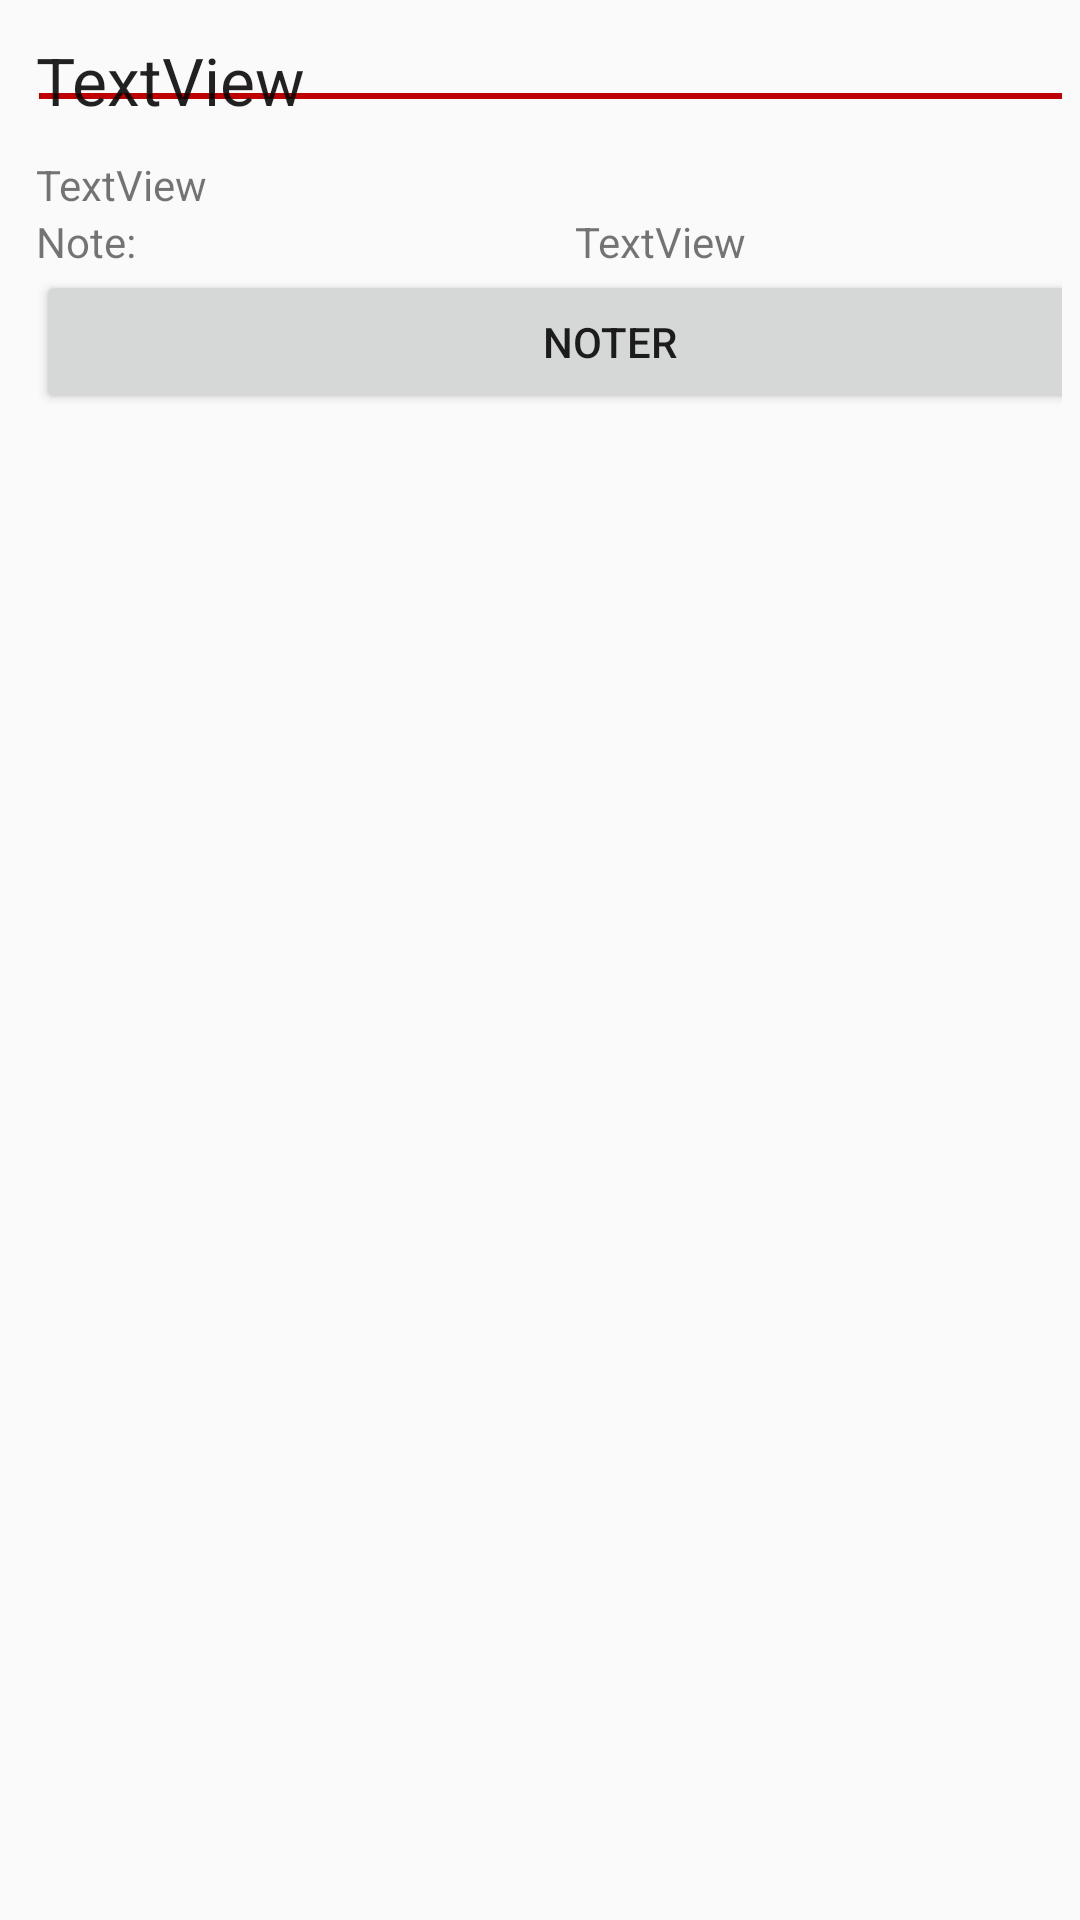

The Android layout XML behind this screen, and the referenced resources:
<!-- AndroidManifest.xml: application theme AppTheme -->
<!-- res/layout/activity_detail_project_jpo.xml -->
<?xml version="1.0" encoding="utf-8"?>
<android.support.constraint.ConstraintLayout xmlns:android="http://schemas.android.com/apk/res/android"
    xmlns:app="http://schemas.android.com/apk/res-auto"
    xmlns:tools="http://schemas.android.com/tools"
    android:layout_width="match_parent"
    android:layout_height="match_parent"
    android:padding="6dp"
    android:layout_margin="8dp"
    tools:context="fr.eseo.dis.hubertpa.pfe_application.activities.jpo_activities.DetailProjectJPOActivity">

    <LinearLayout
        android:layout_width="395dp"
        android:layout_height="667dp"
        android:orientation="vertical"
        android:padding="6dp"
        android:layout_margin="8dp"
        tools:layout_editor_absoluteX="8dp"
        tools:layout_editor_absoluteY="8dp"
        tools:ignore="MissingConstraints">

        <LinearLayout
            android:layout_width="match_parent"
            android:layout_height="wrap_content"
            android:orientation="vertical">

            <TextView
                android:id="@+id/textViewTitle"
                android:layout_width="match_parent"
                android:layout_height="wrap_content"
                android:text="TextView"
                android:background="@drawable/border_bottom_red_eseo"
                android:textAppearance="@style/TextAppearance.AppCompat.Large" />
        </LinearLayout>

        <LinearLayout
            android:layout_width="match_parent"
            android:layout_height="wrap_content"
            android:orientation="vertical">

            <TextView
                android:id="@+id/textViewDesc"
                android:layout_width="match_parent"
                android:layout_height="wrap_content"
                android:text="TextView" />
        </LinearLayout>

        <LinearLayout
            android:layout_width="match_parent"
            android:layout_height="wrap_content"
            android:orientation="horizontal">

            <TextView
                android:id="@+id/textViewMarkLabel"
                android:layout_width="wrap_content"
                android:layout_height="wrap_content"
                android:layout_weight="1"
                android:text="Note:" />

            <TextView
                android:id="@+id/textViewMarkValue"
                android:layout_width="wrap_content"
                android:layout_height="wrap_content"
                android:layout_weight="1"
                android:text="TextView" />
        </LinearLayout>

        <Button
            android:id="@+id/buttonRate"
            android:layout_width="match_parent"
            android:layout_height="wrap_content"
            android:text="Noter" />

    </LinearLayout>
</android.support.constraint.ConstraintLayout>
<!-- resources referenced by this layout -->
<resources>
  <!-- drawable border_bottom_red_eseo (drawable) -->
  <?xml version="1.0" encoding="utf-8"?>
  <selector xmlns:android="http://schemas.android.com/apk/res/android">
      <item android:state_pressed="true">
          <shape android:shape="line">
              <stroke android:width="2dp" android:color="@color/red_eseo_1"/>
              <solid android:color="#ffffff"/>
          </shape>
      </item>
      <item android:state_focused="true">
          <shape android:shape="line">
              <stroke android:width="2dp" android:color="@color/red_eseo_1" />
              <solid android:color="#ffffff"/>
          </shape>
      </item>
      <item>
          <shape android:shape="line">
              <solid android:color="#ffffff"/>
              <stroke android:width="2dp" android:color="@color/red_eseo_1" />
              <size android:width="350dp" android:height="40dp"/>
          </shape>
      </item>
  </selector>
  <style name="AppTheme" parent="@style/Theme.AppCompat.Light">
  
  
          
          
          
          
          
  
  
  
      </style>
  <color type="color" name="red_eseo_1">#BF0000</color>
</resources>
